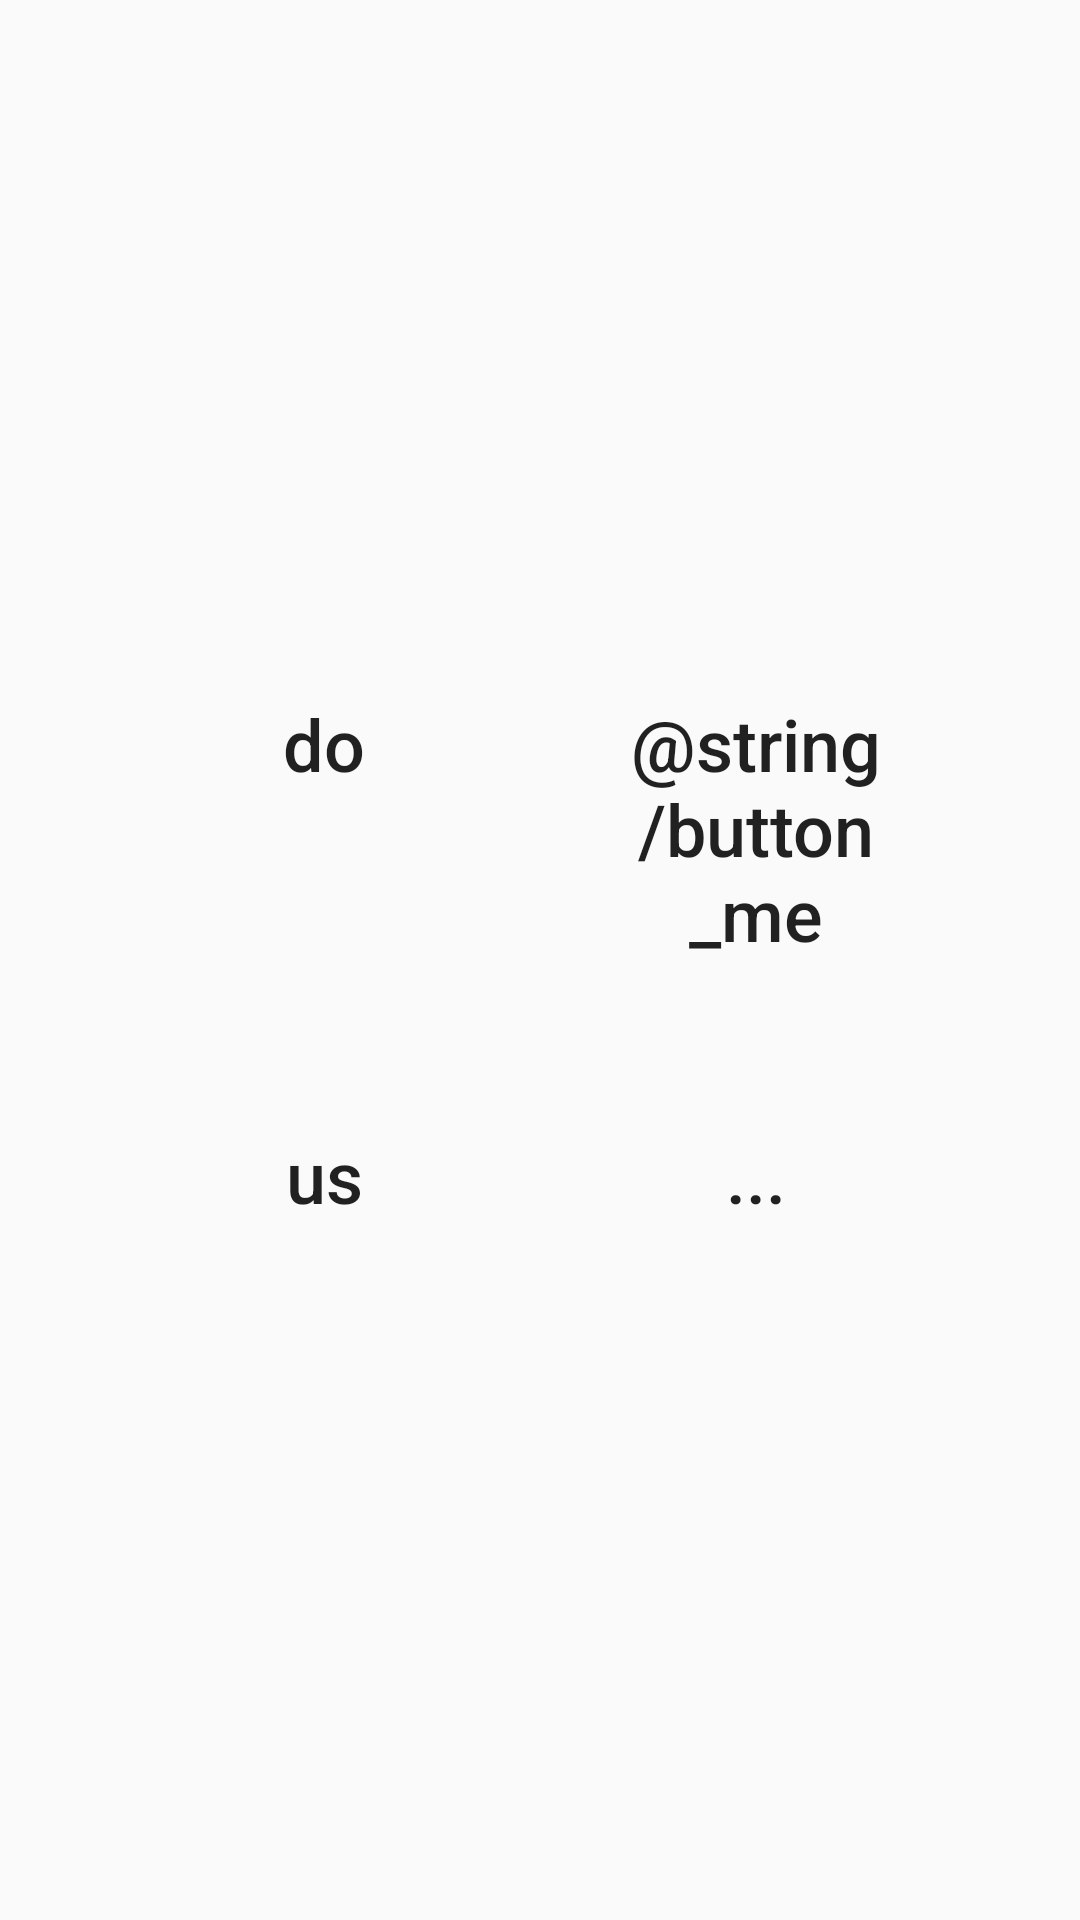

Produce the Android XML layout that renders to this screen, including the resource entries it uses.
<!-- AndroidManifest.xml: application theme AppTheme -->
<!-- res/layout/activity_main.xml -->
<LinearLayout
    xmlns:android="http://schemas.android.com/apk/res/android"
    xmlns:tools="http://schemas.android.com/tools"
    android:tag="layout"
    android:id="@+id/main"
    android:layout_width="match_parent"
    android:layout_height="match_parent"
    android:paddingLeft="@dimen/activity_horizontal_margin"
    android:gravity="center"
    android:paddingRight="@dimen/activity_horizontal_margin"
    android:paddingTop="@dimen/activity_vertical_margin"
    android:paddingBottom="@dimen/activity_vertical_margin"
    android:orientation="vertical"
    tools:context=".MainActivity"
    >

    <TableLayout
        android:layout_width="wrap_content"
        android:layout_height="wrap_content"
        >

        <TableRow
            android:layout_width="wrap_content"
            android:layout_height="wrap_content">
            <Button
                android:text="@string/buttonA"
                android:layout_width="@dimen/main_button"
                android:layout_height="@dimen/main_button"
                android:background="@drawable/button_round"
                android:layout_margin="@dimen/main_button_round_margin"
                android:textAllCaps="false"
                android:textSize="24dp"
                android:onClick="buttonClick"
                />
            <Button
                android:text="@string/button_me"
                android:id="@+id/button_me"
                android:layout_width="@dimen/main_button"
                android:layout_height="@dimen/main_button"
                android:background="@drawable/button_round"
                android:layout_margin="@dimen/main_button_round_margin"
                android:textAllCaps="false"
                android:textSize="24dp"
                />
        </TableRow>

        <TableRow
            android:layout_width="wrap_content"
            android:layout_height="wrap_content">
            <Button
                android:text="@string/buttonC"
                android:layout_width="@dimen/main_button"
                android:layout_height="@dimen/main_button"
                android:background="@drawable/button_round"
                android:layout_margin="@dimen/main_button_round_margin"
                android:textAllCaps="false"
                android:textSize="24dp"
                android:onClick="buttonClick"
                />
            <Button
                android:text="@string/buttonD"
                android:layout_width="@dimen/main_button"
                android:layout_height="@dimen/main_button"
                android:background="@drawable/button_round"
                android:layout_margin="@dimen/main_button_round_margin"
                android:textAllCaps="false"
                android:textSize="24dp"
                android:onClick="buttonClick"
                />
        </TableRow>
    </TableLayout>
</LinearLayout>
<!-- resources referenced by this layout -->
<resources>
  <dimen name="activity_horizontal_margin">12dp</dimen>
  <dimen name="activity_vertical_margin">12dp</dimen>
  <dimen name="main_button">120dp</dimen>
  <dimen name="main_button_round_margin">12dp</dimen>
  <string name="buttonA">do</string>
  <string name="buttonC">us</string>
  <string name="buttonD">...</string>
  <style name="AppTheme" parent="Theme.AppCompat.Light.DarkActionBar">
          android:textAllCaps="false"
      </style>
</resources>
